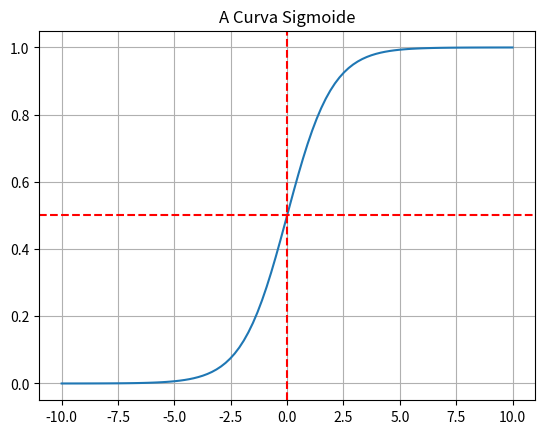

Write the Python code that produced this figure.
import numpy as np
import matplotlib.pyplot as plt

def sigmoid(z):
    return 1 / (1 + np.exp(-z))

valores_z = np.linspace(-10, 10, 100)
probs = sigmoid(valores_z)

plt.plot(valores_z, probs)
plt.axvline(0, color='red', linestyle='--')
plt.axhline(0.5, color='red', linestyle='--')
plt.title("A Curva Sigmoide")
plt.grid()
plt.show()
